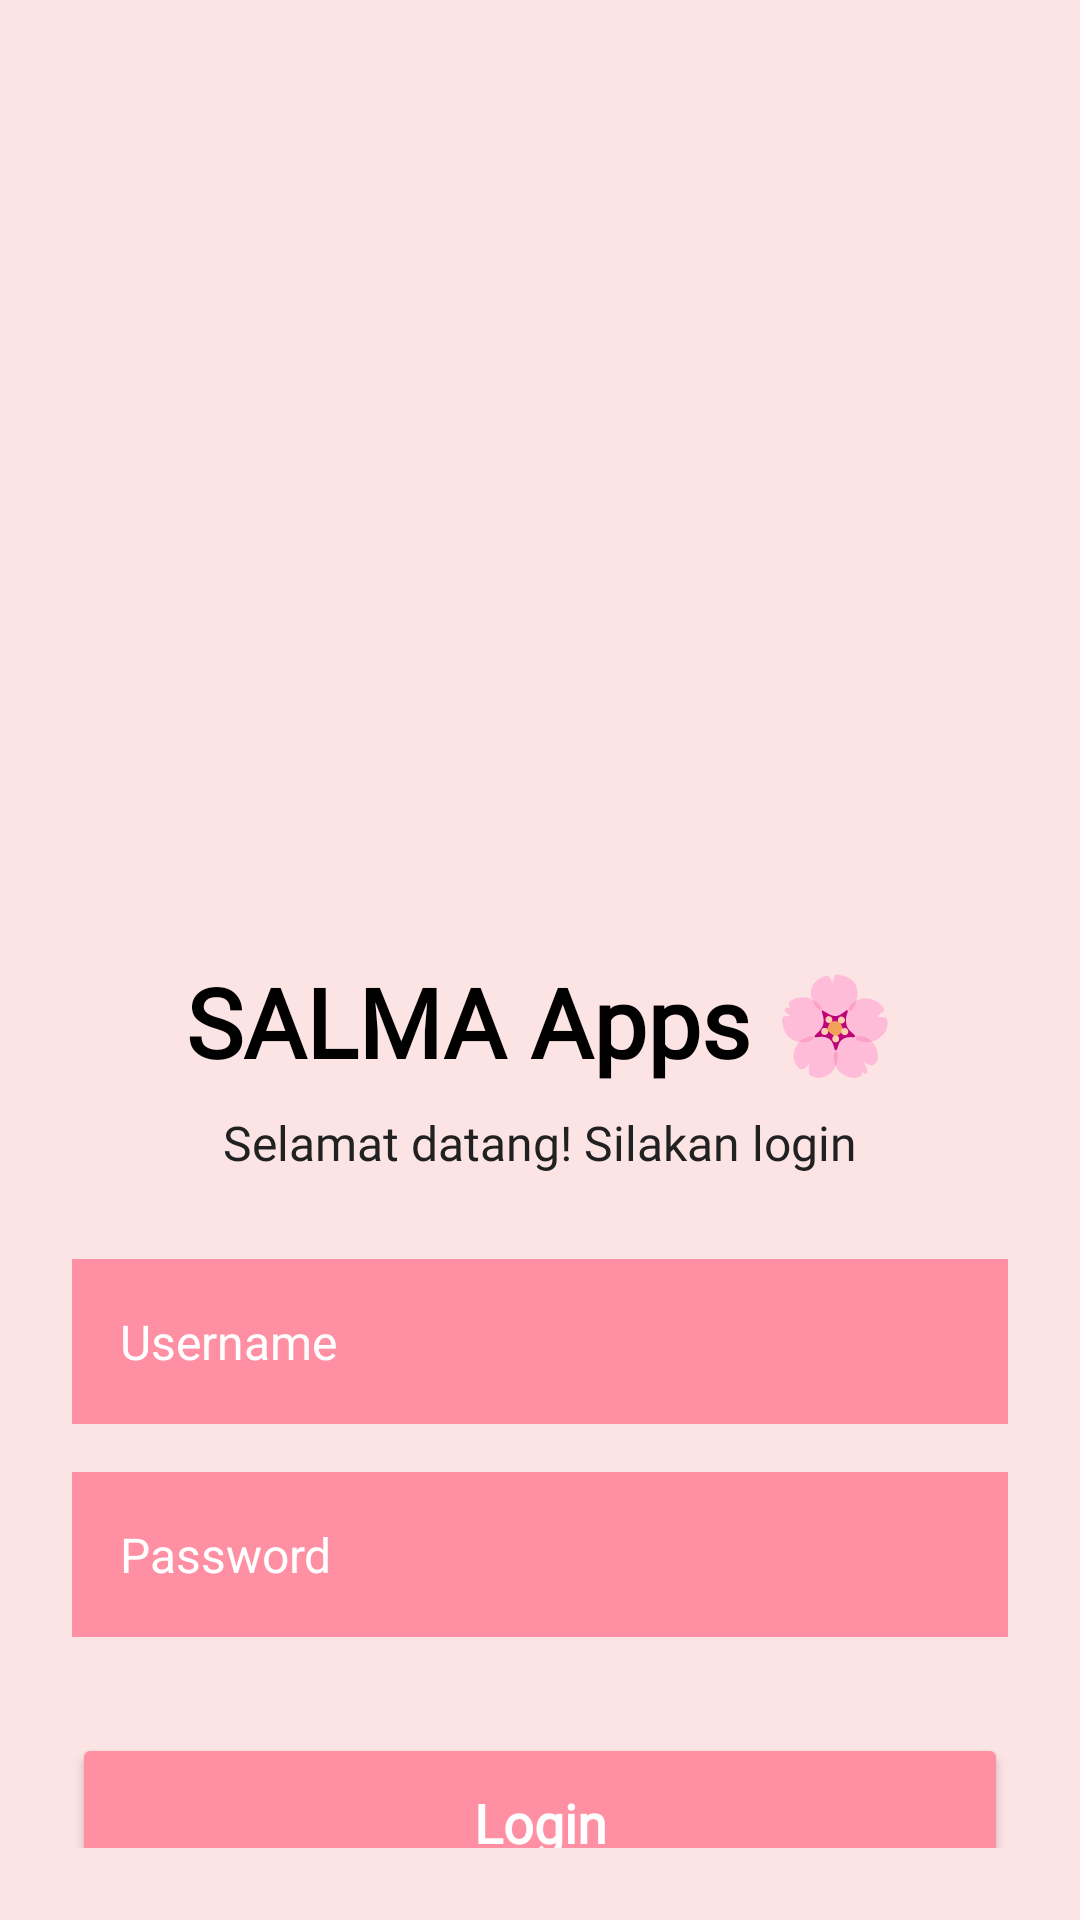

Here is an Android app screen rendered from its layout file. Give the layout XML and the strings, colors and styles it references.
<!-- AndroidManifest.xml: application theme Theme.Ranialngshot -->
<!-- res/layout/activity_login.xml -->
<?xml version="1.0" encoding="utf-8"?>
<androidx.constraintlayout.widget.ConstraintLayout
    xmlns:android="http://schemas.android.com/apk/res/android"
    xmlns:app="http://schemas.android.com/apk/res-auto"
    xmlns:tools="http://schemas.android.com/tools"
    android:id="@+id/main"
    android:layout_width="match_parent"
    android:layout_height="match_parent"
    android:background="@color/pink"
    android:padding="24dp"
    tools:context=".home.pertemuan_2.LoginActivity">

    <ImageView
        android:id="@+id/logo"
        android:layout_width="311dp"
        android:layout_height="239dp"
        android:layout_marginTop="40dp"
        android:src="@drawable/profile"
        app:layout_constraintEnd_toEndOf="parent"
        app:layout_constraintStart_toStartOf="parent"
        app:layout_constraintTop_toTopOf="parent" />

    <TextView
        android:id="@+id/tvTitle"
        android:layout_width="wrap_content"
        android:layout_height="wrap_content"
        android:layout_marginTop="16dp"
        android:text="SALMA Apps 🌸"
        android:fontFamily="@font/reeniebeanie_regular"
        android:textColor="@color/black"
        android:textSize="32sp"
        android:textStyle="bold"
        app:layout_constraintTop_toBottomOf="@id/logo"
        app:layout_constraintStart_toStartOf="parent"
        app:layout_constraintEnd_toEndOf="parent" />

    <TextView
        android:id="@+id/tvSubtitle"
        android:layout_width="wrap_content"
        android:layout_height="wrap_content"
        android:layout_marginTop="8dp"
        android:text="Selamat datang! Silakan login"
        android:fontFamily="@font/caveat_variablefont_wght"
        android:textColor="#212121"
        android:textSize="16sp"
        app:layout_constraintTop_toBottomOf="@id/tvTitle"
        app:layout_constraintStart_toStartOf="parent"
        app:layout_constraintEnd_toEndOf="parent" />

    <EditText
        android:id="@+id/etUsername"
        android:layout_width="0dp"
        android:layout_height="55dp"
        android:layout_marginTop="28dp"
        android:background="@color/pink2"
        android:hint="Username"
        android:paddingHorizontal="16dp"
        android:textColor="#333333"
        android:textColorHint="@color/white"
        android:textSize="16sp"
        app:layout_constraintEnd_toEndOf="parent"
        app:layout_constraintHorizontal_bias="1.0"
        app:layout_constraintStart_toStartOf="parent"
        app:layout_constraintTop_toBottomOf="@id/tvSubtitle" />

    <EditText
        android:id="@+id/etPassword"
        android:layout_width="0dp"
        android:layout_height="55dp"
        android:layout_marginTop="16dp"
        android:background="@color/pink2"
        android:hint="Password"
        android:inputType="textPassword"
        android:paddingHorizontal="16dp"
        android:textColor="#333333"
        android:textColorHint="#FFFFFF"
        android:textSize="16sp"
        app:layout_constraintTop_toBottomOf="@id/etUsername"
        app:layout_constraintStart_toStartOf="parent"
        app:layout_constraintEnd_toEndOf="parent" />

    <Button
        android:id="@+id/btnLogin"
        android:layout_width="0dp"
        android:layout_height="60dp"
        android:layout_marginTop="32dp"
        android:backgroundTint="#FF8FA3"
        android:text="Login"
        android:fontFamily="@font/caveat_variablefont_wght"
        android:textAllCaps="false"
        android:textColor="#FFFFFF"
        android:textSize="18sp"
        android:textStyle="bold"
        app:layout_constraintTop_toBottomOf="@id/etPassword"
        app:layout_constraintStart_toStartOf="parent"
        app:layout_constraintEnd_toEndOf="parent" />

</androidx.constraintlayout.widget.ConstraintLayout>
<!-- resources referenced by this layout -->
<resources>
  <color name="black">#FF000000</color>
  <color name="pink">#FCE4E4</color>
  <color name="pink2">#FF8FA3</color>
  <color name="white">#FFFFFFFF</color>
  <style name="Theme.Ranialngshot" parent="Base.Theme.Ranialngshot" />
  <style name="Base.Theme.Ranialngshot" parent="Theme.Material3.DayNight.NoActionBar">
          
          
      </style>
</resources>
